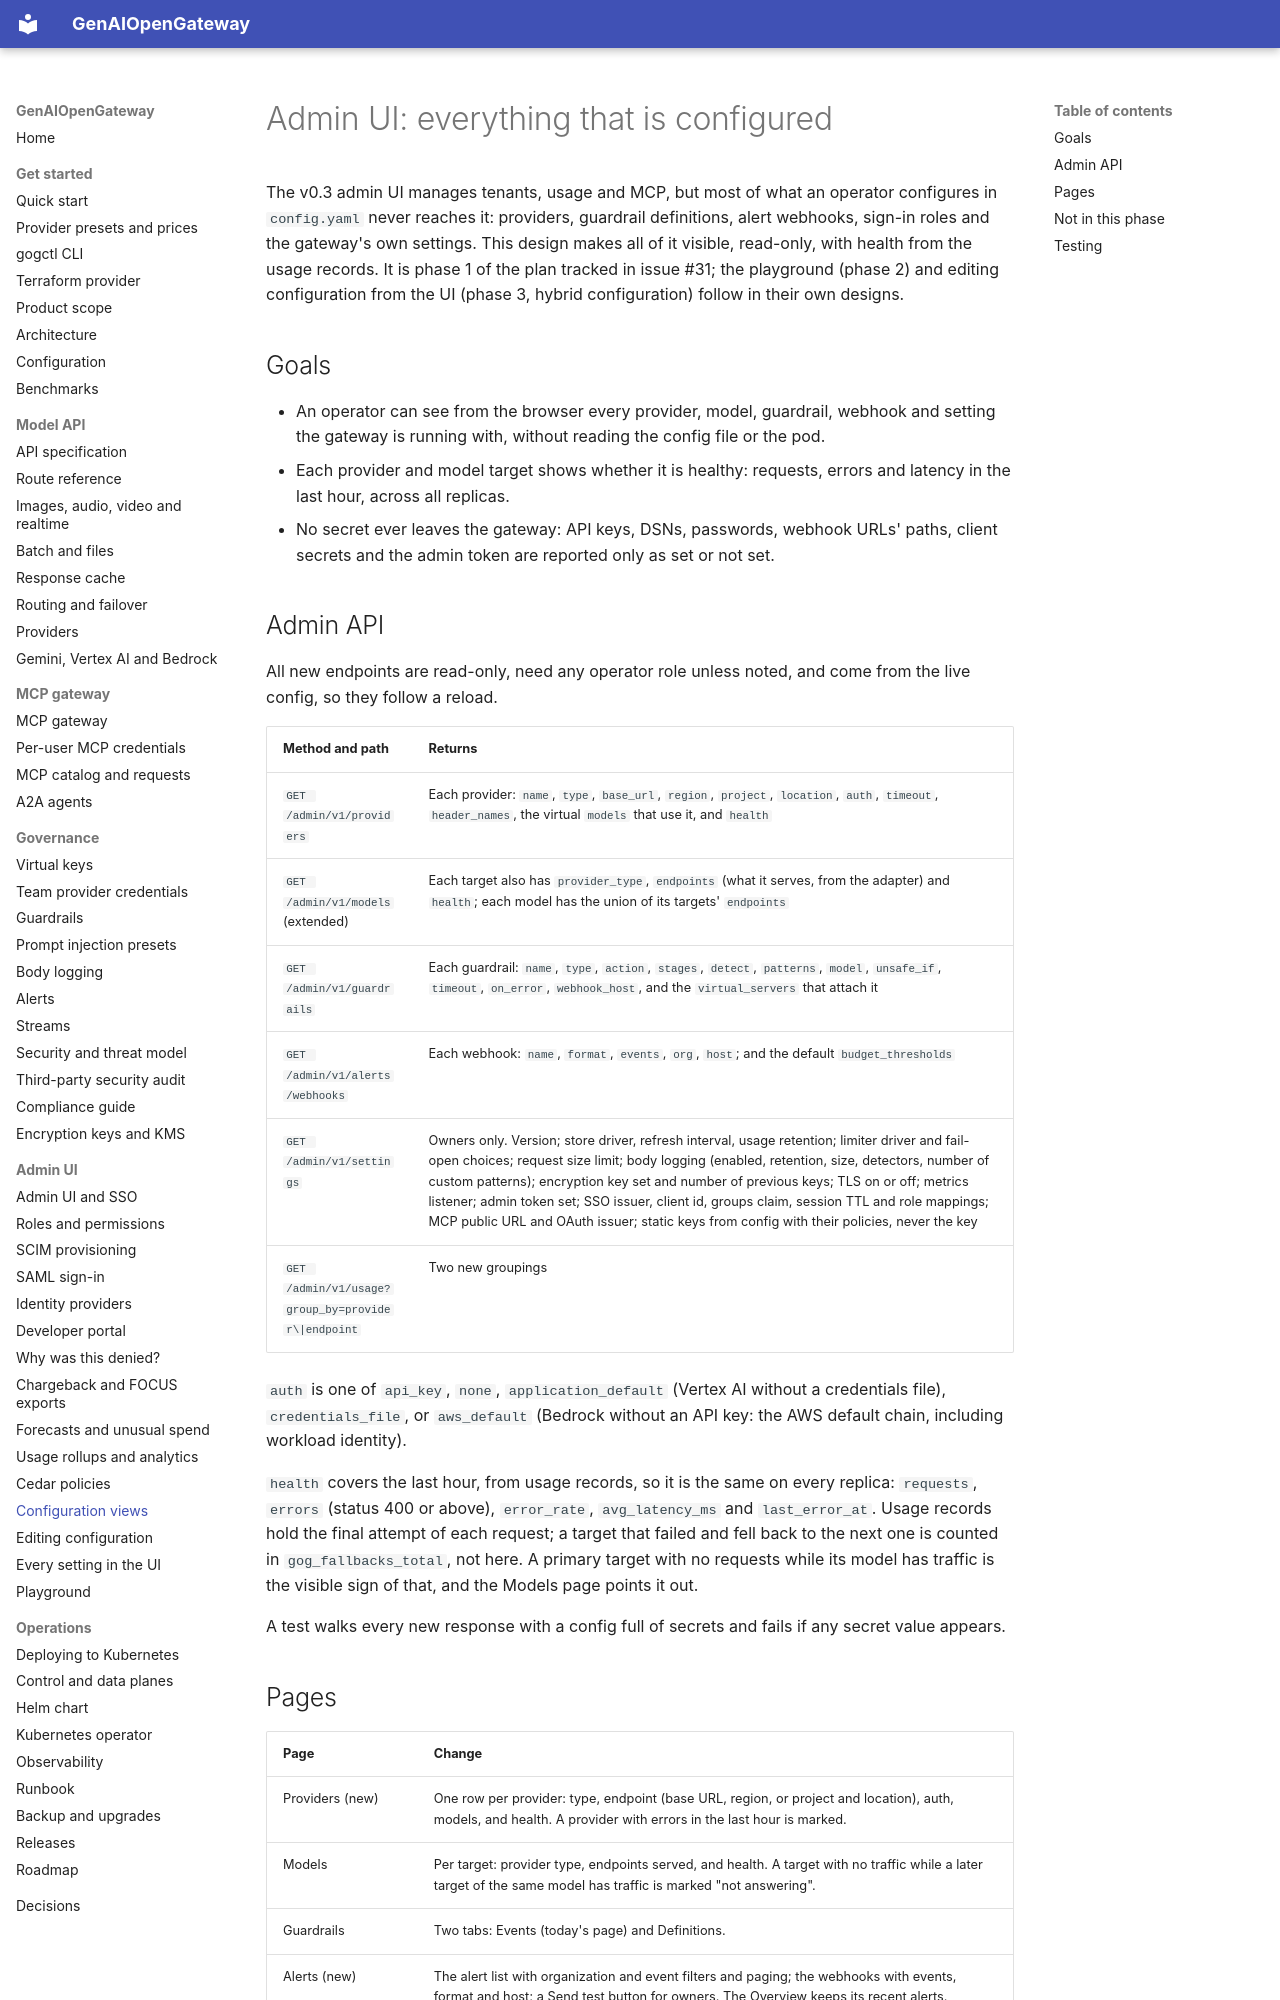

repository: rnikadi/genaiopengateway · page: admin-ui-config/index.html · generator: mkdocs

# Admin UI: everything that is configured

The v0.3 admin UI manages tenants, usage and MCP, but most of what an operator configures in `config.yaml` never reaches it: providers, guardrail definitions, alert webhooks, sign-in roles and the gateway's own settings. This design makes all of it visible, read-only, with health from the usage records. It is phase 1 of the plan tracked in issue #31; the playground (phase 2) and editing configuration from the UI (phase 3, hybrid configuration) follow in their own designs.

## Goals

- An operator can see from the browser every provider, model, guardrail, webhook and setting the gateway is running with, without reading the config file or the pod.
- Each provider and model target shows whether it is healthy: requests, errors and latency in the last hour, across all replicas.
- No secret ever leaves the gateway: API keys, DSNs, passwords, webhook URLs' paths, client secrets and the admin token are reported only as set or not set.

## Admin API

All new endpoints are read-only, need any operator role unless noted, and come from the live config, so they follow a reload.

| Method and path | Returns |
| --- | --- |
| `GET /admin/v1/providers` | Each provider: `name`, `type`, `base_url`, `region`, `project`, `location`, `auth`, `timeout`, `header_names`, the virtual `models` that use it, and `health` |
| `GET /admin/v1/models` (extended) | Each target also has `provider_type`, `endpoints` (what it serves, from the adapter) and `health`; each model has the union of its targets' `endpoints` |
| `GET /admin/v1/guardrails` | Each guardrail: `name`, `type`, `action`, `stages`, `detect`, `patterns`, `model`, `unsafe_if`, `timeout`, `on_error`, `webhook_host`, and the `virtual_servers` that attach it |
| `GET /admin/v1/alerts/webhooks` | Each webhook: `name`, `format`, `events`, `org`, `host`; and the default `budget_thresholds` |
| `GET /admin/v1/settings` | Owners only. Version; store driver, refresh interval, usage retention; limiter driver and fail-open choices; request size limit; body logging (enabled, retention, size, detectors, number of custom patterns); encryption key set and number of previous keys; TLS on or off; metrics listener; admin token set; SSO issuer, client id, groups claim, session TTL and role mappings; MCP public URL and OAuth issuer; static keys from config with their policies, never the key |
| `GET /admin/v1/usage?group_by=provider\|endpoint` | Two new groupings |

`auth` is one of `api_key`, `none`, `application_default` (Vertex AI without a credentials file), `credentials_file`, or `aws_default` (Bedrock without an API key: the AWS default chain, including workload identity).

`health` covers the last hour, from usage records, so it is the same on every replica: `requests`, `errors` (status 400 or above), `error_rate`, `avg_latency_ms` and `last_error_at`. Usage records hold the final attempt of each request; a target that failed and fell back to the next one is counted in `gog_fallbacks_total`, not here. A primary target with no requests while its model has traffic is the visible sign of that, and the Models page points it out.

A test walks every new response with a config full of secrets and fails if any secret value appears.
